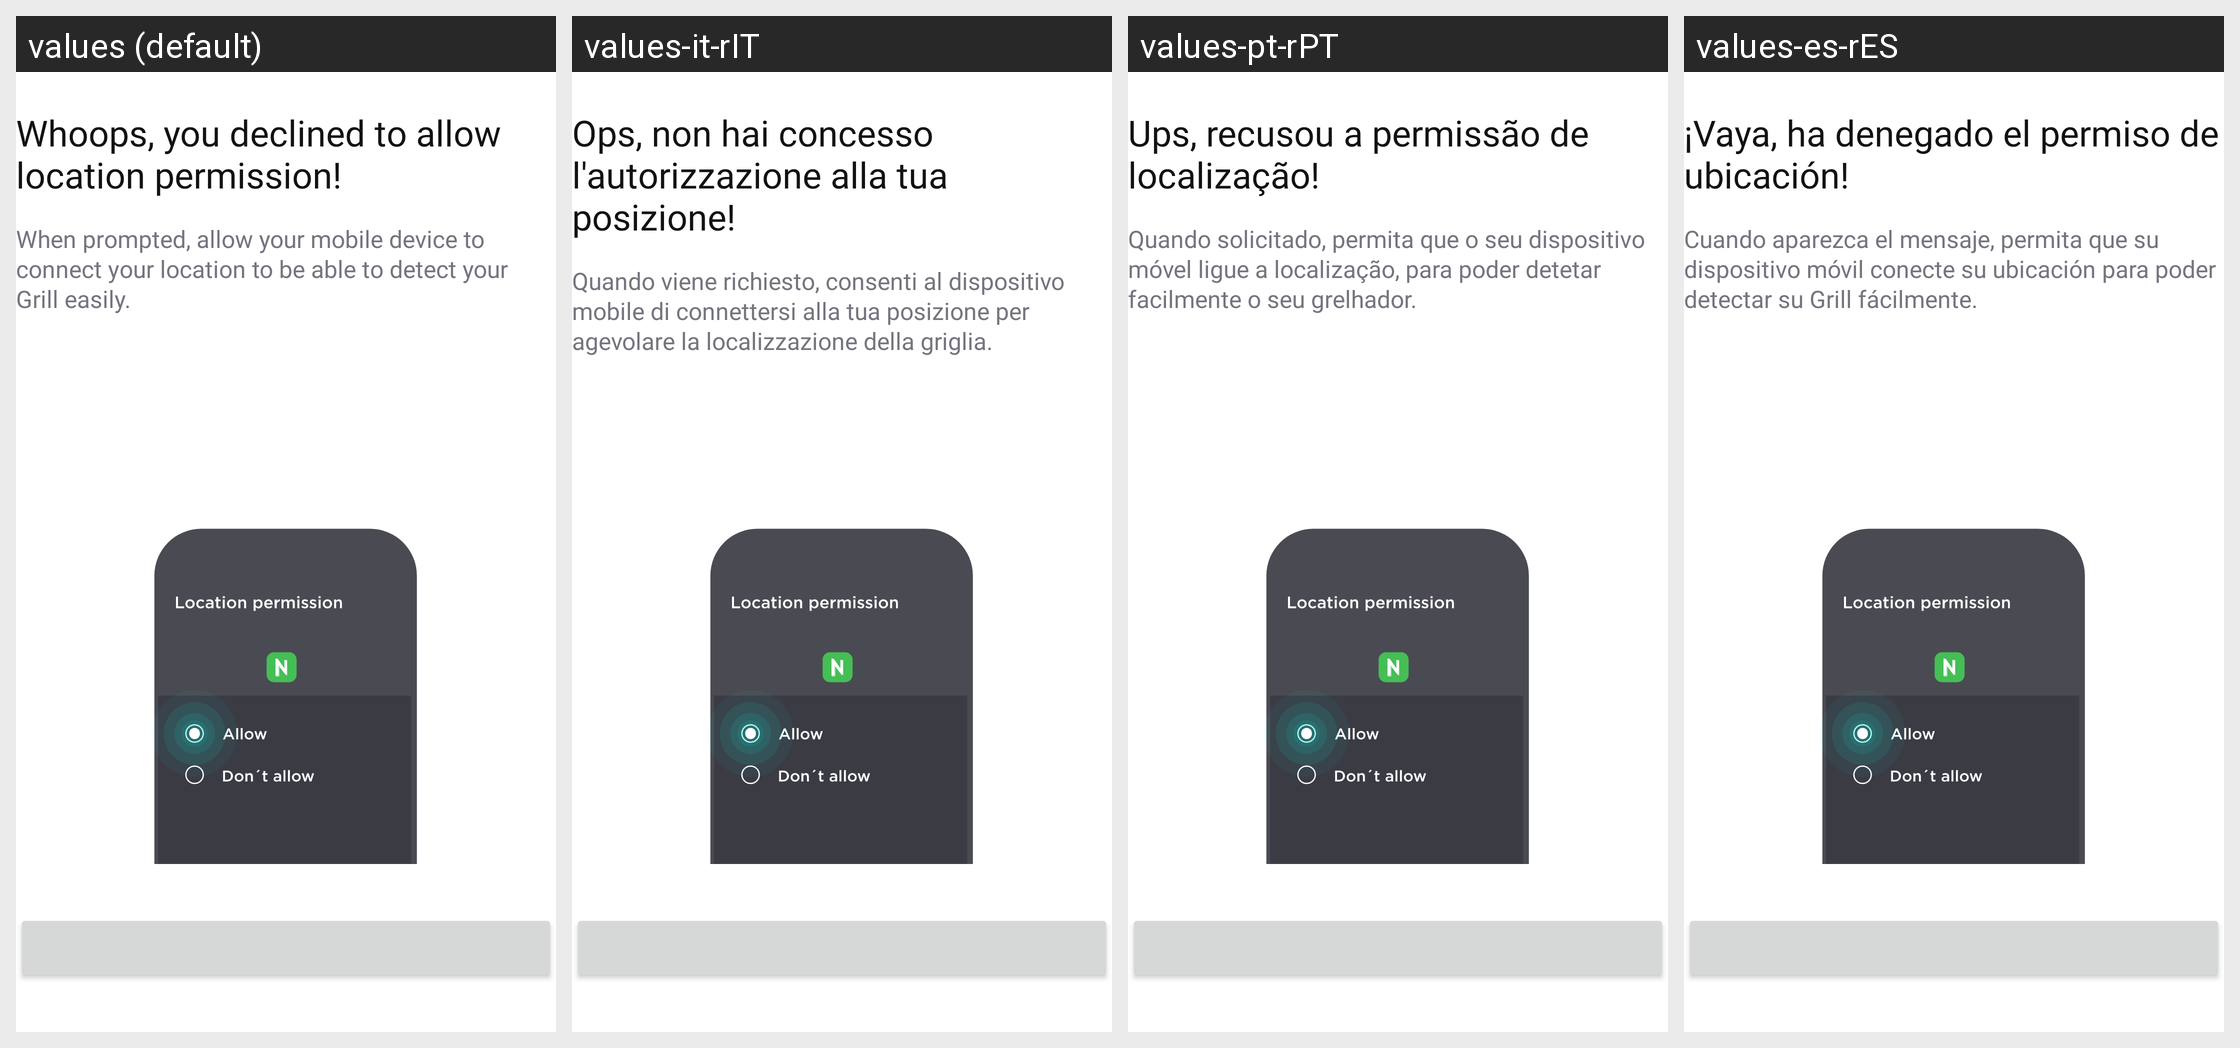

Locale-by-locale string values for the Android screen shown in this grid:
Android screen res/layout/fragment_location_permission_error.xml rendered under 4 locales, left to right: values (default), values-it-rIT, values-pt-rPT, values-es-rES. Device: Nexus 5 (rendered at 1080×1920; each locale shown at half size, 540×960, under a caption strip naming it); theme Theme.NinjaConnectedKitchen.
Other locales in the repository, not shown: values-da-rDK, values-de-rDE, values-en-rGB, values-fi-rFI, values-fr-rCA, values-fr-rFR, values-nb-rNO, values-nl-rNL, values-sv-rSE.
Strings drawn on this screen, with the default value and each locale's value (text and hints the layout hard-codes, and strings that could not be matched under every locale, appear in the picture but are not listed):

location_error_title
  values: Whoops, you declined to allow location permission!
  values-it-rIT: Ops, non hai concesso l'autorizzazione alla tua posizione!
  values-pt-rPT: Ups, recusou a permissão de localização!
  values-es-rES: ¡Vaya, ha denegado el permiso de ubicación!

location_error_desc
  values: When prompted, allow your mobile device to connect your location to be able to detect your Grill easily.
  values-it-rIT: Quando viene richiesto, consenti al dispositivo mobile di connettersi alla tua posizione per agevolare la localizzazione della griglia.
  values-pt-rPT: Quando solicitado, permita que o seu dispositivo móvel ligue a localização, para poder detetar facilmente o seu grelhador.
  values-es-rES: Cuando aparezca el mensaje, permita que su dispositivo móvil conecte su ubicación para poder detectar su Grill fácilmente.
